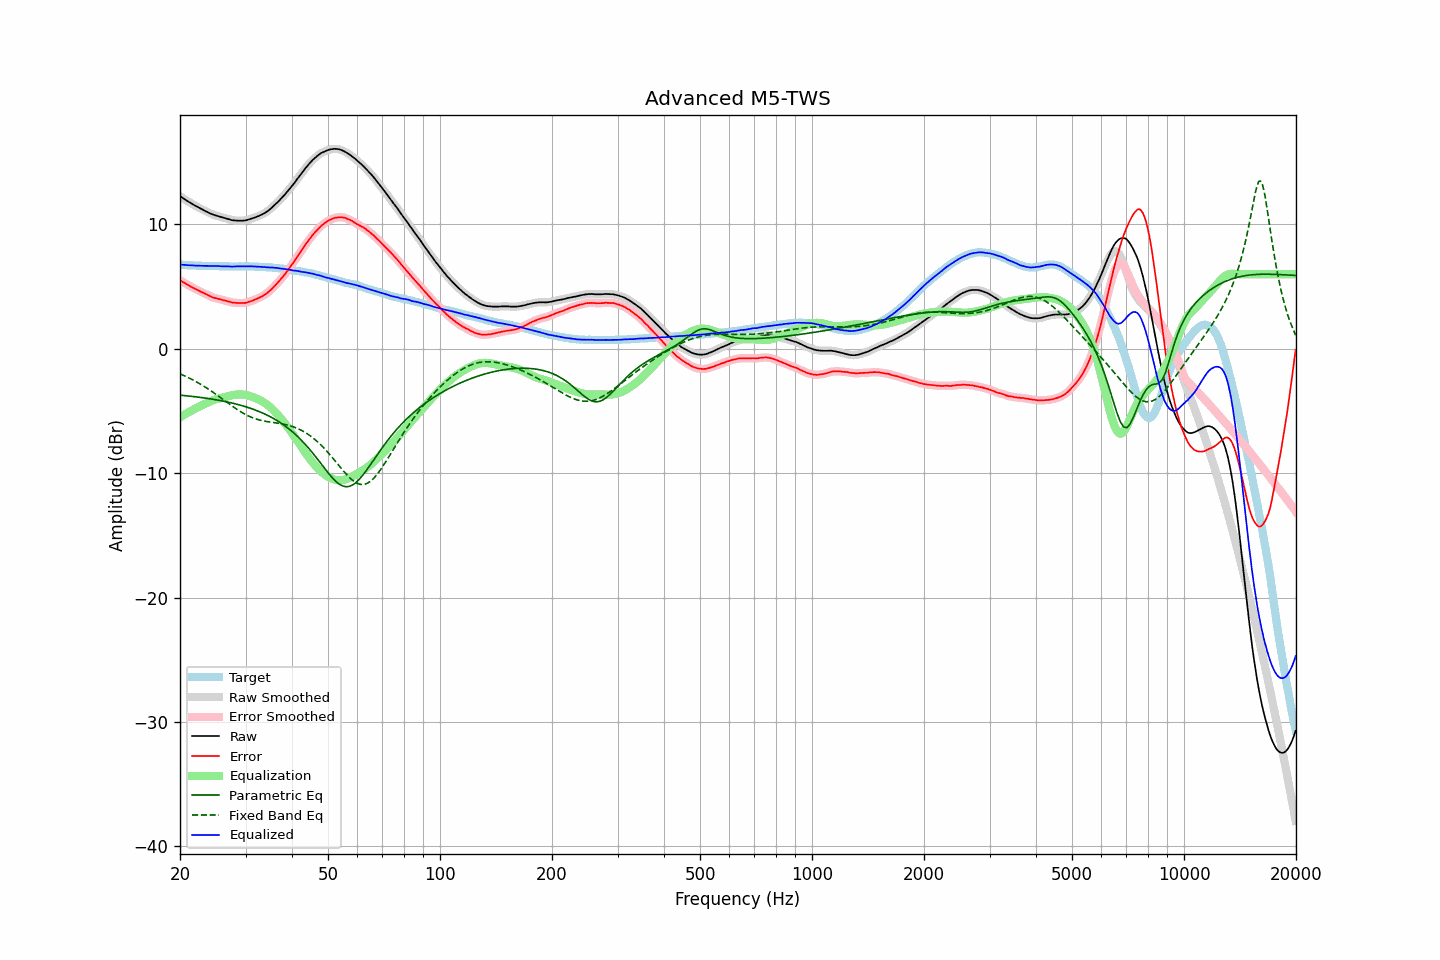

Source data for this figure (header and first rows):
frequency, raw, error, smoothed, error_smoothed, equalization, parametric_eq, fixed_band_eq, equalized_raw, equalized_smoothed, target
20.00, 12.28, 5.50, 12.28, 5.50, -5.50, -3.73, -2.02, 6.77, 6.77, 6.78
20.20, 12.19, 5.43, 12.19, 5.43, -5.43, -3.74, -2.07, 6.76, 6.76, 6.76
20.40, 12.10, 5.35, 12.10, 5.35, -5.35, -3.76, -2.13, 6.75, 6.75, 6.75
20.61, 12.02, 5.27, 12.01, 5.28, -5.27, -3.77, -2.19, 6.74, 6.74, 6.75
20.81, 11.93, 5.20, 11.93, 5.20, -5.20, -3.78, -2.25, 6.73, 6.73, 6.73
21.02, 11.85, 5.13, 11.85, 5.13, -5.13, -3.79, -2.31, 6.72, 6.72, 6.71
21.23, 11.77, 5.06, 11.77, 5.06, -5.06, -3.81, -2.37, 6.71, 6.71, 6.70
21.44, 11.69, 4.97, 11.69, 4.98, -4.99, -3.82, -2.44, 6.70, 6.70, 6.71
21.66, 11.62, 4.92, 11.61, 4.91, -4.92, -3.84, -2.50, 6.70, 6.70, 6.70
21.87, 11.54, 4.84, 11.54, 4.84, -4.85, -3.85, -2.57, 6.69, 6.69, 6.69
22.09, 11.47, 4.78, 11.47, 4.78, -4.78, -3.87, -2.64, 6.69, 6.69, 6.68
22.31, 11.40, 4.72, 11.40, 4.72, -4.72, -3.88, -2.72, 6.68, 6.68, 6.68
22.54, 11.33, 4.66, 11.33, 4.65, -4.65, -3.90, -2.79, 6.68, 6.68, 6.67
22.76, 11.26, 4.58, 11.26, 4.59, -4.59, -3.92, -2.87, 6.67, 6.67, 6.68
22.99, 11.20, 4.53, 11.19, 4.53, -4.52, -3.93, -2.94, 6.67, 6.67, 6.67
23.22, 11.13, 4.47, 11.13, 4.46, -4.46, -3.95, -3.02, 6.67, 6.67, 6.66
23.45, 11.06, 4.40, 11.06, 4.40, -4.39, -3.97, -3.10, 6.66, 6.67, 6.66
23.69, 11.00, 4.34, 10.99, 4.34, -4.33, -3.99, -3.19, 6.67, 6.66, 6.66
23.92, 10.93, 4.27, 10.93, 4.27, -4.27, -4.01, -3.27, 6.65, 6.66, 6.66
24.16, 10.87, 4.21, 10.87, 4.21, -4.22, -4.03, -3.36, 6.65, 6.65, 6.66
24.40, 10.82, 4.15, 10.82, 4.15, -4.17, -4.05, -3.45, 6.65, 6.65, 6.66
24.65, 10.77, 4.10, 10.77, 4.11, -4.12, -4.07, -3.54, 6.65, 6.65, 6.66
24.89, 10.73, 4.07, 10.73, 4.07, -4.08, -4.09, -3.63, 6.65, 6.65, 6.65
25.14, 10.69, 4.05, 10.69, 4.04, -4.04, -4.11, -3.72, 6.65, 6.65, 6.64
25.39, 10.66, 4.02, 10.65, 4.01, -4.00, -4.14, -3.81, 6.65, 6.65, 6.64
25.65, 10.61, 3.98, 10.61, 3.98, -3.97, -4.16, -3.91, 6.64, 6.64, 6.63
25.91, 10.57, 3.94, 10.57, 3.94, -3.94, -4.19, -4.00, 6.63, 6.63, 6.63
26.16, 10.54, 3.90, 10.54, 3.91, -3.91, -4.21, -4.10, 6.63, 6.63, 6.64
26.43, 10.51, 3.88, 10.50, 3.87, -3.87, -4.24, -4.19, 6.64, 6.63, 6.63
26.69, 10.47, 3.84, 10.47, 3.84, -3.84, -4.26, -4.28, 6.63, 6.63, 6.63
26.96, 10.43, 3.80, 10.43, 3.81, -3.80, -4.29, -4.38, 6.63, 6.62, 6.62
27.23, 10.39, 3.78, 10.39, 3.77, -3.77, -4.32, -4.47, 6.62, 6.61, 6.61
27.50, 10.35, 3.74, 10.35, 3.74, -3.75, -4.35, -4.57, 6.60, 6.61, 6.61
27.77, 10.33, 3.71, 10.33, 3.71, -3.72, -4.38, -4.66, 6.61, 6.61, 6.62
28.05, 10.32, 3.70, 10.31, 3.70, -3.70, -4.41, -4.75, 6.62, 6.61, 6.62
28.33, 10.31, 3.69, 10.31, 3.69, -3.69, -4.45, -4.83, 6.62, 6.62, 6.62
28.62, 10.30, 3.68, 10.30, 3.68, -3.67, -4.48, -4.92, 6.62, 6.63, 6.62
28.90, 10.30, 3.67, 10.30, 3.68, -3.67, -4.51, -5.00, 6.63, 6.63, 6.62
29.19, 10.30, 3.68, 10.30, 3.68, -3.67, -4.55, -5.08, 6.63, 6.62, 6.62
29.48, 10.30, 3.68, 10.30, 3.67, -3.68, -4.59, -5.16, 6.62, 6.62, 6.62
29.78, 10.31, 3.69, 10.31, 3.68, -3.69, -4.63, -5.23, 6.61, 6.62, 6.62
30.08, 10.33, 3.69, 10.33, 3.71, -3.71, -4.67, -5.30, 6.61, 6.62, 6.64
30.38, 10.37, 3.74, 10.36, 3.74, -3.74, -4.71, -5.37, 6.63, 6.62, 6.63
30.68, 10.41, 3.78, 10.40, 3.78, -3.78, -4.75, -5.43, 6.63, 6.63, 6.62
30.99, 10.44, 3.82, 10.44, 3.82, -3.82, -4.79, -5.49, 6.62, 6.63, 6.62
31.30, 10.49, 3.87, 10.48, 3.87, -3.86, -4.84, -5.54, 6.62, 6.62, 6.62
31.61, 10.53, 3.91, 10.53, 3.91, -3.91, -4.88, -5.59, 6.61, 6.62, 6.62
31.93, 10.58, 3.97, 10.58, 3.97, -3.97, -4.93, -5.63, 6.61, 6.61, 6.60
32.24, 10.63, 4.03, 10.63, 4.03, -4.02, -4.98, -5.67, 6.61, 6.60, 6.60
32.57, 10.68, 4.09, 10.68, 4.09, -4.08, -5.04, -5.71, 6.59, 6.60, 6.59
32.89, 10.74, 4.15, 10.74, 4.15, -4.15, -5.09, -5.74, 6.59, 6.59, 6.59
33.22, 10.80, 4.21, 10.80, 4.22, -4.22, -5.15, -5.77, 6.58, 6.58, 6.58
33.55, 10.87, 4.29, 10.87, 4.29, -4.29, -5.20, -5.80, 6.58, 6.57, 6.58
33.89, 10.94, 4.37, 10.94, 4.37, -4.38, -5.26, -5.83, 6.56, 6.56, 6.57
34.23, 11.02, 4.46, 11.02, 4.46, -4.47, -5.32, -5.85, 6.55, 6.55, 6.56
34.57, 11.12, 4.57, 11.12, 4.56, -4.57, -5.39, -5.87, 6.55, 6.54, 6.55
34.92, 11.22, 4.68, 11.22, 4.68, -4.68, -5.45, -5.89, 6.54, 6.54, 6.54
35.27, 11.34, 4.79, 11.33, 4.80, -4.80, -5.52, -5.91, 6.54, 6.53, 6.55
35.62, 11.45, 4.93, 11.45, 4.93, -4.92, -5.60, -5.93, 6.52, 6.52, 6.51
35.97, 11.57, 5.06, 11.57, 5.06, -5.06, -5.67, -5.95, 6.51, 6.51, 6.51
... 635 more rows
